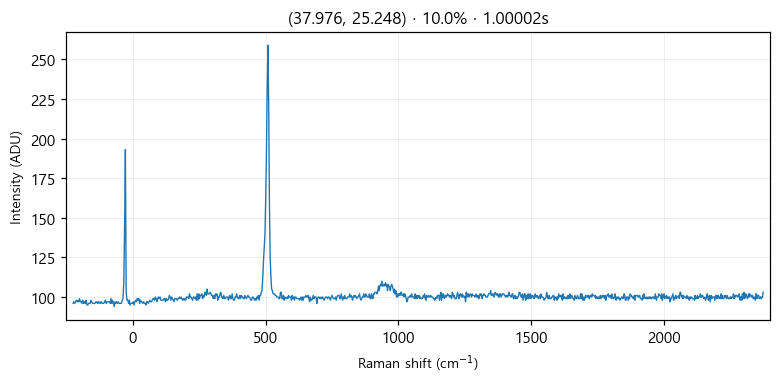

The table this chart was drawn from, first rows:
# laser_power_pct, 10.0
# exposure_time, 1
# laser_nm, 532
# mode, single
pixel_index, raman_shift_cm-1, wavelength_nm, intensity
0, -224.8, 525.7, 96.0
1, -221.8, 525.8, 97.0
2, -218.7, 525.9, 96.0
3, -215.6, 526, 97.0
4, -212.6, 526.1, 98.0
5, -209.5, 526.2, 97.0
6, -206.5, 526.2, 98.0
7, -203.4, 526.3, 97.0
8, -200.3, 526.4, 99.0
9, -197.3, 526.5, 97.0
10, -194.2, 526.6, 97.0
11, -191.2, 526.7, 96.0
12, -188.1, 526.7, 98.0
13, -185.1, 526.8, 96.0
14, -182, 526.9, 97.0
15, -179, 527, 96.0
16, -175.9, 527.1, 98.0
17, -172.9, 527.2, 95.0
18, -169.8, 527.3, 95.0
19, -166.8, 527.3, 96.0
20, -163.7, 527.4, 96.0
21, -160.7, 527.5, 96.0
22, -157.6, 527.6, 98.0
23, -154.6, 527.7, 97.0
24, -151.6, 527.8, 96.0
25, -148.5, 527.9, 96.0
26, -145.5, 527.9, 96.0
27, -142.4, 528, 96.0
28, -139.4, 528.1, 97.0
29, -136.4, 528.2, 97.0
30, -133.3, 528.3, 96.0
31, -130.3, 528.4, 97.0
32, -127.3, 528.4, 96.0
33, -124.3, 528.5, 97.0
34, -121.2, 528.6, 96.0
35, -118.2, 528.7, 97.0
36, -115.2, 528.8, 96.0
37, -112.2, 528.9, 96.0
38, -109.1, 529, 96.0
39, -106.1, 529, 97.0
40, -103.1, 529.1, 98.0
41, -100.1, 529.2, 96.0
42, -97.05, 529.3, 97.0
43, -94.03, 529.4, 97.0
44, -91.01, 529.5, 97.0
45, -88, 529.5, 97.0
46, -84.98, 529.6, 96.0
47, -81.97, 529.7, 99.0
48, -78.96, 529.8, 96.0
49, -75.95, 529.9, 98.0
50, -72.94, 530, 96.0
51, -69.93, 530, 94.0
52, -66.93, 530.1, 97.0
53, -63.92, 530.2, 96.0
54, -60.92, 530.3, 97.0
55, -57.91, 530.4, 96.0
... 968 more rows
